Photos from the image-classification dataset "data" in the GitHub repository vizzv/1_Flower_classification. Its 7 classes are: flower bougainvillea, flower frangipani, flower hibiscus, flower lotus, flower rose, flower sunflower, flower thorn apple.

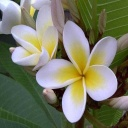
Label: flower frangipani

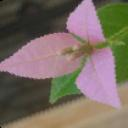
Label: flower bougainvillea

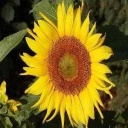
Label: flower sunflower

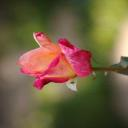
Label: flower rose

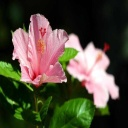
Label: flower hibiscus

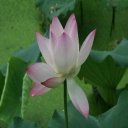
Label: flower lotus
